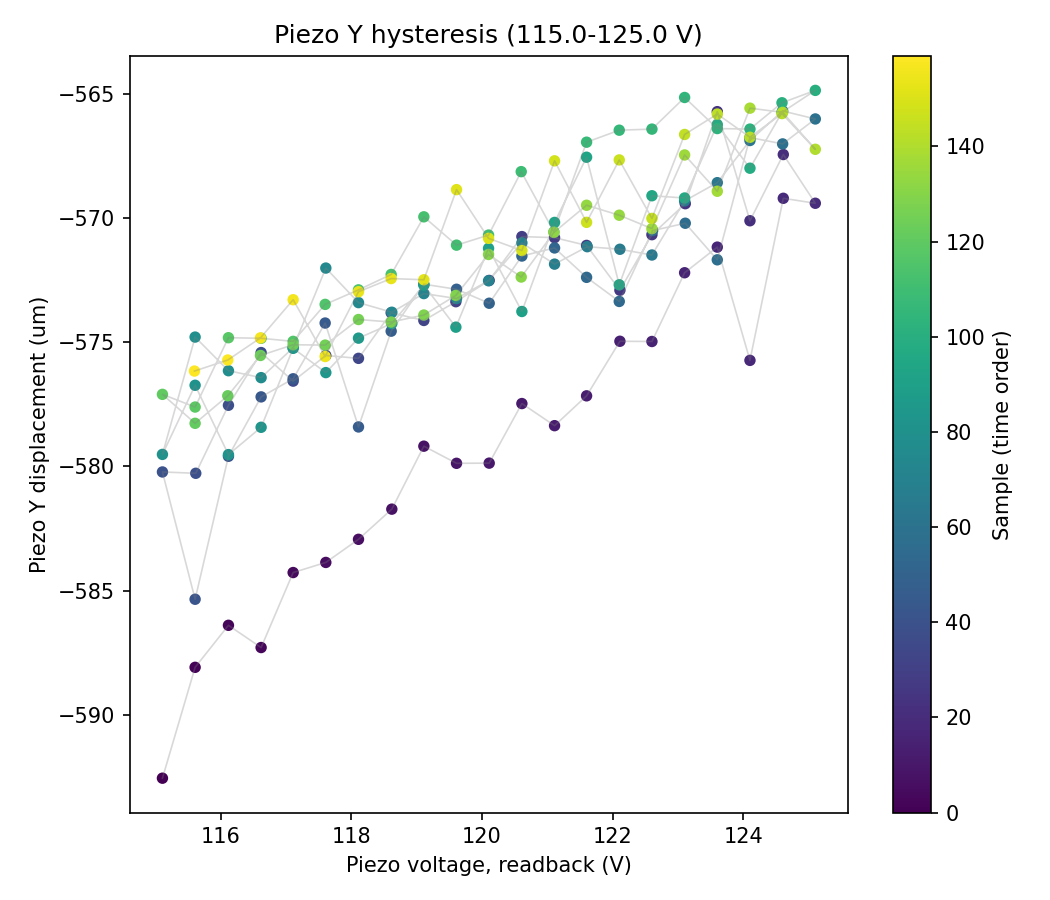

The file beside this chart, header and first rows:
sample, timestamp, voltage_setpoint_V, voltage_readback_V, centroid_x_um, centroid_y_um, gaussfit_center_x_um, gaussfit_center_y_um, gaussfit_rating_x, gaussfit_rating_y, peak_intensity_counts, total_power_mW, points_per_ramp, n_cycles
0, 2026-07-15T11:32:16.347848, 115.0, 115.1, -442.8, 112.3, -592.5, 1201, 0.9748, 0.9696, 19.0, 7.260167747570246e-06, 20, 4
1, 2026-07-15T11:32:16.960197, 115.5, 115.6, -442.9, 115.6, -588.1, 1204, 0.9766, 0.9711, 20.0, 7.27431313722111e-06, 20, 4
2, 2026-07-15T11:32:17.554293, 116.0, 116.1, -446.6, 113.6, -586.4, 1201, 0.9754, 0.9731, 19.0, 7.274517604511049e-06, 20, 4
3, 2026-07-15T11:32:18.095956, 116.5, 116.6, -445.9, 114.8, -587.3, 1203, 0.9754, 0.9703, 19.0, 7.2575982358421975e-06, 20, 4
4, 2026-07-15T11:32:18.605466, 117.0, 117.1, -447.4, 113.7, -584.3, 1202, 0.9744, 0.9695, 19.0, 7.269733298707964e-06, 20, 4
5, 2026-07-15T11:32:19.152740, 117.5, 117.6, -450.7, 118.6, -583.9, 1201, 0.975, 0.9709, 19.0, 7.2634271710619175e-06, 20, 4
6, 2026-07-15T11:32:19.647468, 118.0, 118.1, -444.2, 115.5, -582.9, 1199, 0.9754, 0.9706, 19.0, 7.276971660317518e-06, 20, 4
7, 2026-07-15T11:32:20.172498, 118.5, 118.6, -442.5, 116.2, -581.7, 1199, 0.975, 0.9715, 19.0, 7.277732330003817e-06, 20, 4
8, 2026-07-15T11:32:20.697229, 119.0, 119.1, -446.9, 115.4, -579.2, 1201, 0.9757, 0.9697, 19.0, 7.2687244612565376e-06, 20, 4
9, 2026-07-15T11:32:21.276943, 119.5, 119.6, -444.4, 112.3, -579.9, 1199, 0.9746, 0.9704, 19.0, 7.257234879559765e-06, 20, 4
10, 2026-07-15T11:32:21.818318, 120.0, 120.1, -440.2, 113.1, -579.9, 1200, 0.9738, 0.9694, 18.0, 7.263561151271618e-06, 20, 4
11, 2026-07-15T11:32:22.350104, 120.5, 120.6, -447.2, 117.8, -577.5, 1201, 0.9751, 0.9711, 20.0, 7.268124333246056e-06, 20, 4
12, 2026-07-15T11:32:22.844958, 121.0, 121.1, -448, 114.4, -578.4, 1202, 0.9755, 0.971, 19.0, 7.266936991923107e-06, 20, 4
13, 2026-07-15T11:32:23.353715, 121.5, 121.6, -440.1, 114.8, -577.2, 1201, 0.9761, 0.9715, 20.0, 7.280078761670262e-06, 20, 4
14, 2026-07-15T11:32:23.949738, 122.0, 122.1, -441.9, 114.6, -575, 1201, 0.976, 0.9699, 19.0, 7.272952298254497e-06, 20, 4
15, 2026-07-15T11:32:24.457490, 122.5, 122.6, -436.9, 113.5, -575, 1201, 0.9752, 0.9699, 19.0, 7.2677859850421056e-06, 20, 4
16, 2026-07-15T11:32:24.982284, 123.0, 123.1, -443.6, 114, -572.2, 1204, 0.9755, 0.9704, 19.0, 7.258733044507257e-06, 20, 4
17, 2026-07-15T11:32:25.493018, 123.5, 123.6, -438.4, 115.4, -571.2, 1203, 0.9735, 0.9716, 19.0, 7.266356159037917e-06, 20, 4
18, 2026-07-15T11:32:26.001861, 124.0, 124.1, -435.4, 111.9, -575.7, 1202, 0.9748, 0.9709, 18.0, 7.2725945612618e-06, 20, 4
19, 2026-07-15T11:32:26.512008, 124.5, 124.6, -448.9, 112.1, -569.2, 1200, 0.9755, 0.97, 19.0, 7.247825829994607e-06, 20, 4
20, 2026-07-15T11:32:27.044889, 125.0, 125.1, -444.1, 115.3, -569.4, 1201, 0.9746, 0.9712, 19.0, 7.271745006424524e-06, 20, 4
21, 2026-07-15T11:32:27.569639, 124.5, 124.6, -440.8, 116, -567.5, 1200, 0.9758, 0.97, 20.0, 7.277310436156067e-06, 20, 4
22, 2026-07-15T11:32:28.095163, 124.0, 124.1, -445.3, 114.4, -570.1, 1203, 0.9751, 0.969, 19.0, 7.272370984576954e-06, 20, 4
23, 2026-07-15T11:32:28.587881, 123.5, 123.6, -441.1, 115.9, -565.7, 1200, 0.9757, 0.9699, 19.0, 7.2785186519867754e-06, 20, 4
24, 2026-07-15T11:32:29.098046, 123.0, 123.1, -443.1, 114.3, -569.4, 1202, 0.9757, 0.9698, 19.0, 7.273936165721461e-06, 20, 4
25, 2026-07-15T11:32:29.646933, 122.5, 122.6, -444, 114, -570.7, 1203, 0.9752, 0.9701, 19.0, 7.274562332496821e-06, 20, 4
26, 2026-07-15T11:32:30.171863, 122.0, 122.1, -436.7, 112.3, -572.9, 1201, 0.9735, 0.9715, 19.0, 7.271387328815285e-06, 20, 4
27, 2026-07-15T11:32:30.712096, 121.5, 121.6, -441.8, 113, -571.1, 1201, 0.9743, 0.9701, 19.0, 7.260033829953649e-06, 20, 4
28, 2026-07-15T11:32:31.260659, 121.0, 121.1, -442, 116, -570.8, 1200, 0.9757, 0.9707, 19.0, 7.276485896070579e-06, 20, 4
29, 2026-07-15T11:32:31.754442, 120.5, 120.6, -443.4, 115, -570.8, 1202, 0.9742, 0.9692, 19.0, 7.276792690769572e-06, 20, 4
30, 2026-07-15T11:32:32.248644, 120.0, 120.1, -444.2, 117.1, -572.5, 1202, 0.9749, 0.9706, 19.0, 7.275456949967458e-06, 20, 4
31, 2026-07-15T11:32:32.772649, 119.5, 119.6, -440.9, 115.8, -573.4, 1201, 0.9763, 0.9715, 19.0, 7.2791643945364665e-06, 20, 4
32, 2026-07-15T11:32:33.313858, 119.0, 119.1, -436.9, 115.8, -574.1, 1201, 0.9754, 0.9703, 19.0, 7.288844605815994e-06, 20, 4
33, 2026-07-15T11:32:33.877633, 118.5, 118.6, -448.6, 111.6, -573.8, 1200, 0.9736, 0.9698, 19.0, 7.2520096616695046e-06, 20, 4
34, 2026-07-15T11:32:34.442693, 118.0, 118.1, -438.9, 115.4, -575.7, 1204, 0.9753, 0.9707, 19.0, 7.268277552708439e-06, 20, 4
35, 2026-07-15T11:32:35.014124, 117.5, 117.6, -448, 113.7, -575.5, 1200, 0.9748, 0.9721, 19.0, 7.269618360792353e-06, 20, 4
36, 2026-07-15T11:32:35.578459, 117.0, 117.1, -454.3, 118.4, -576.6, 1202, 0.976, 0.9718, 19.0, 7.259428043026897e-06, 20, 4
37, 2026-07-15T11:32:36.142611, 116.5, 116.6, -440.6, 112.5, -575.4, 1203, 0.9739, 0.9707, 19.0, 7.262266112761046e-06, 20, 4
38, 2026-07-15T11:32:36.683380, 116.0, 116.1, -451.3, 111.8, -577.5, 1202, 0.9751, 0.9706, 19.0, 7.244878856709312e-06, 20, 4
39, 2026-07-15T11:32:37.246563, 115.5, 115.6, -436.7, 115.6, -580.3, 1203, 0.9753, 0.9703, 19.0, 7.290919238750226e-06, 20, 4
40, 2026-07-15T11:32:37.787190, 115.0, 115.1, -448.5, 116, -580.2, 1202, 0.9751, 0.9725, 19.0, 7.2687691536226785e-06, 20, 4
41, 2026-07-15T11:32:38.352814, 115.5, 115.6, -451.4, 115.9, -585.3, 1202, 0.9741, 0.9713, 18.0, 7.2475584525337454e-06, 20, 4
42, 2026-07-15T11:32:38.891642, 116.0, 116.1, -445.8, 111.2, -579.6, 1203, 0.9738, 0.9706, 19.0, 7.253392066570226e-06, 20, 4
43, 2026-07-15T11:32:39.441407, 116.5, 116.6, -450.1, 115.4, -577.2, 1202, 0.975, 0.9718, 20.0, 7.269663058654711e-06, 20, 4
44, 2026-07-15T11:32:40.066272, 117.0, 117.1, -449.5, 117.9, -576.5, 1200, 0.9751, 0.9689, 19.0, 7.267741298721022e-06, 20, 4
45, 2026-07-15T11:32:40.663056, 117.5, 117.6, -444, 112.8, -574.2, 1203, 0.9746, 0.9708, 19.0, 7.259204871111831e-06, 20, 4
46, 2026-07-15T11:32:41.203622, 118.0, 118.1, -454.8, 112.2, -578.4, 1201, 0.9749, 0.971, 19.0, 7.2572157560488295e-06, 20, 4
47, 2026-07-15T11:32:41.766938, 118.5, 118.6, -442.6, 116.5, -574.6, 1202, 0.9751, 0.9717, 19.0, 7.279388180073155e-06, 20, 4
48, 2026-07-15T11:32:42.307223, 119.0, 119.1, -443.2, 116.3, -572.7, 1197, 0.9736, 0.9691, 19.0, 7.25956194946923e-06, 20, 4
49, 2026-07-15T11:32:42.871330, 119.5, 119.6, -445.2, 111.7, -572.9, 1203, 0.9741, 0.97, 19.0, 7.255603187936202e-06, 20, 4
50, 2026-07-15T11:32:43.413526, 120.0, 120.1, -443.4, 117.1, -573.4, 1202, 0.976, 0.9703, 19.0, 7.278026391695108e-06, 20, 4
51, 2026-07-15T11:32:43.976413, 120.5, 120.6, -445.9, 115.6, -571.5, 1201, 0.9749, 0.9727, 19.0, 7.2726839938603116e-06, 20, 4
52, 2026-07-15T11:32:44.541196, 121.0, 121.1, -439.5, 114.3, -571.2, 1200, 0.9755, 0.9718, 19.0, 7.264837277124594e-06, 20, 4
53, 2026-07-15T11:32:45.081730, 121.5, 121.6, -442.2, 114.2, -572.4, 1202, 0.9746, 0.969, 19.0, 7.2610605948110635e-06, 20, 4
54, 2026-07-15T11:32:45.646994, 122.0, 122.1, -439.5, 117.4, -573.4, 1201, 0.9753, 0.9683, 20.0, 7.283922917226209e-06, 20, 4
55, 2026-07-15T11:32:46.186025, 122.5, 122.6, -444.6, 114.4, -570.5, 1202, 0.9746, 0.9697, 19.0, 7.2781798199029666e-06, 20, 4
56, 2026-07-15T11:32:46.749344, 123.0, 123.1, -448.8, 115, -570.2, 1202, 0.9744, 0.9718, 19.0, 7.256967154992358e-06, 20, 4
57, 2026-07-15T11:32:47.291909, 123.5, 123.6, -439.1, 115.8, -571.7, 1201, 0.9748, 0.9714, 19.0, 7.267141251883446e-06, 20, 4
58, 2026-07-15T11:32:47.816542, 124.0, 124.1, -443.3, 112.8, -566.8, 1202, 0.9742, 0.9698, 19.0, 7.258911569886068e-06, 20, 4
59, 2026-07-15T11:32:48.364793, 124.5, 124.6, -442.5, 117.1, -567, 1202, 0.9765, 0.9711, 19.0, 7.280507210959417e-06, 20, 4
... 100 more rows
